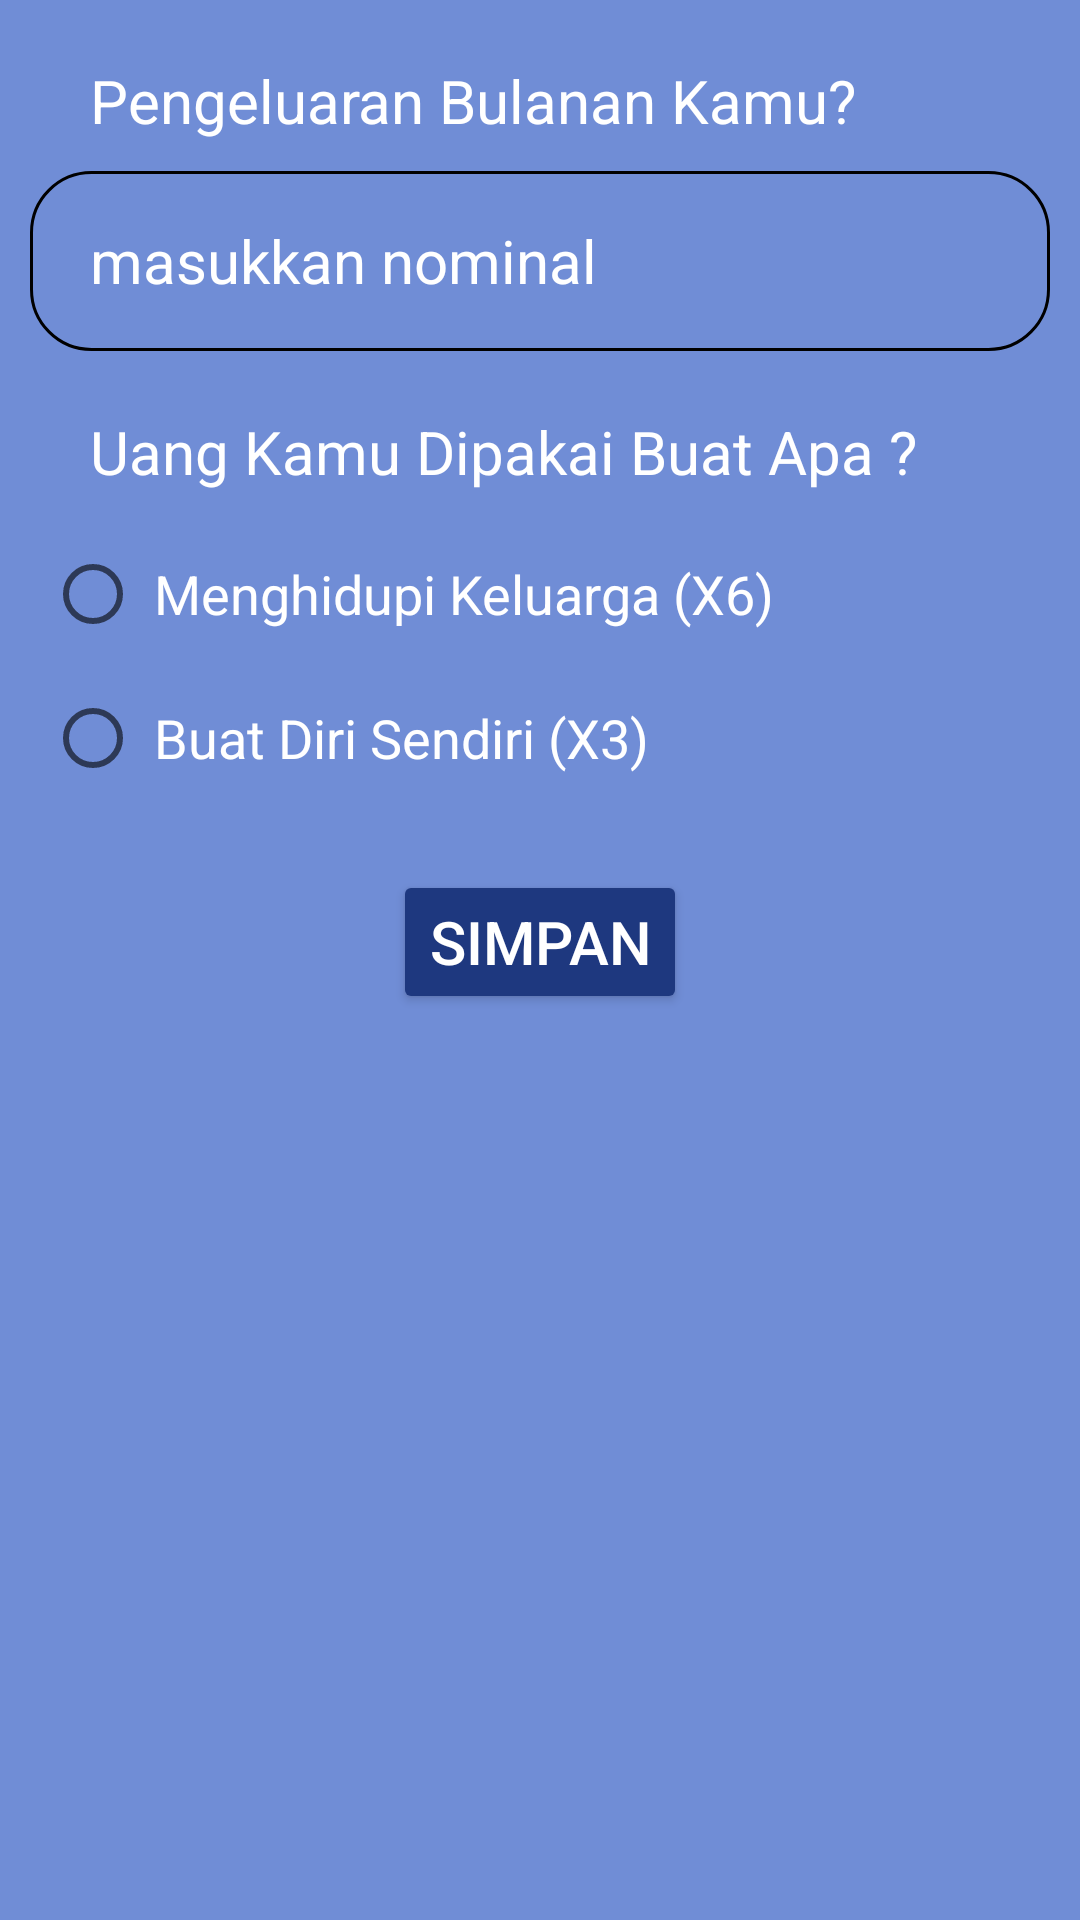

Layout XML and referenced resources for this Android screen:
<!-- AndroidManifest.xml: application theme Theme.STENLI -->
<!-- res/layout/fragment_danadarurat.xml -->
<?xml version="1.0" encoding="utf-8"?>
<FrameLayout xmlns:android="http://schemas.android.com/apk/res/android"
    xmlns:tools="http://schemas.android.com/tools"
    android:layout_width="match_parent"
    android:layout_height="match_parent"
    tools:context=".danadarurat.DanadaruratFragment"
    android:background="@color/WarnaUtama">


        <LinearLayout
            android:layout_width="match_parent"
            android:layout_height="wrap_content"
            android:orientation="vertical">

            <TextView
                android:layout_width="wrap_content"
                android:layout_height="wrap_content"
                android:layout_marginStart="20dp"
                android:layout_marginTop="20dp"
                android:drawableLeft="@drawable/ic_money"
                android:text="  Pengeluaran Bulanan Kamu?"
                android:textColor="@color/white"
                android:textSize="20dp" />
            <EditText
                android:id="@+id/namaLengkap"
                android:layout_width="match_parent"
                android:layout_marginHorizontal="10dp"
                android:layout_height="60dp"
                android:layout_marginTop="10dp"
                android:background="@drawable/bgedit"
                android:hint="masukkan nominal"
                android:paddingStart="20dp"
                android:textColor="@color/black"
                android:textColorHint="@color/white"
                android:textSize="20dp" />

            <TextView
                android:layout_width="wrap_content"
                android:layout_height="wrap_content"
                android:layout_marginStart="20dp"
                android:layout_marginTop="20dp"
                android:drawableLeft="@drawable/account"
                android:text="  Uang Kamu Dipakai Buat Apa ?"
                android:textColor="@color/white"
                android:textSize="20dp" />
            <RadioGroup
                android:id="@+id/radioGrup"
                android:layout_width="match_parent"
                android:layout_height="wrap_content"
                android:layout_marginHorizontal="15dp"
                android:layout_marginTop="10dp">
                <RadioButton
                    android:id="@+id/laki"
                    android:layout_width="wrap_content"
                    android:layout_height="wrap_content"
                    android:text=" Menghidupi Keluarga (X6)"
                    android:textColor="@color/white"
                    android:textSize="18sp"/>
                <RadioButton
                    android:id="@+id/perempuan"
                    android:layout_width="match_parent"
                    android:layout_height="wrap_content"
                    android:text=" Buat Diri Sendiri (X3)"
                    android:textColor="@color/white"
                    android:textSize="18sp" />
            </RadioGroup>

            <Button
                android:id="@+id/btnSimpan"
                android:layout_width="wrap_content"
                android:layout_height="wrap_content"
                android:layout_gravity="center"
                android:layout_margin="20dp"
                android:text="SIMPAN"
                android:backgroundTint="@color/WarnaKedua"
                android:textColor="@color/white"
                android:textSize="20dp"/>
        </LinearLayout>

</FrameLayout>
<!-- resources referenced by this layout -->
<resources>
  <color name="WarnaKedua">#1E387F</color>
  <color name="WarnaUtama">#708DD6</color>
  <color name="black">#FF000000</color>
  <color name="white">#FFFFFFFF</color>
  <!-- drawable bgedit (drawable-v24) -->
  <?xml version="1.0" encoding="utf-8"?>
  <shape xmlns:android="http://schemas.android.com/apk/res/android">
      <stroke
          android:width="1dp"
          android:color="@color/black"
          />
      <corners
          android:radius="20dp"
          />
  </shape>
  <style name="Theme.STENLI" parent="Theme.MaterialComponents.DayNight.DarkActionBar">
          
          <item name="colorPrimary">@color/purple_500</item>
          <item name="colorPrimaryVariant">@color/purple_700</item>
          <item name="colorOnPrimary">@color/white</item>
          
          <item name="colorSecondary">@color/teal_200</item>
          <item name="colorSecondaryVariant">@color/teal_700</item>
          <item name="colorOnSecondary">@color/black</item>
          
          <item name="android:statusBarColor" tools:targetApi="l">?attr/colorPrimaryVariant</item>
          
      </style>
  <color name="purple_500">#FF6200EE</color>
  <color name="purple_700">#FF3700B3</color>
  <color name="teal_200">#FF03DAC5</color>
  <color name="teal_700">#FF018786</color>
</resources>
